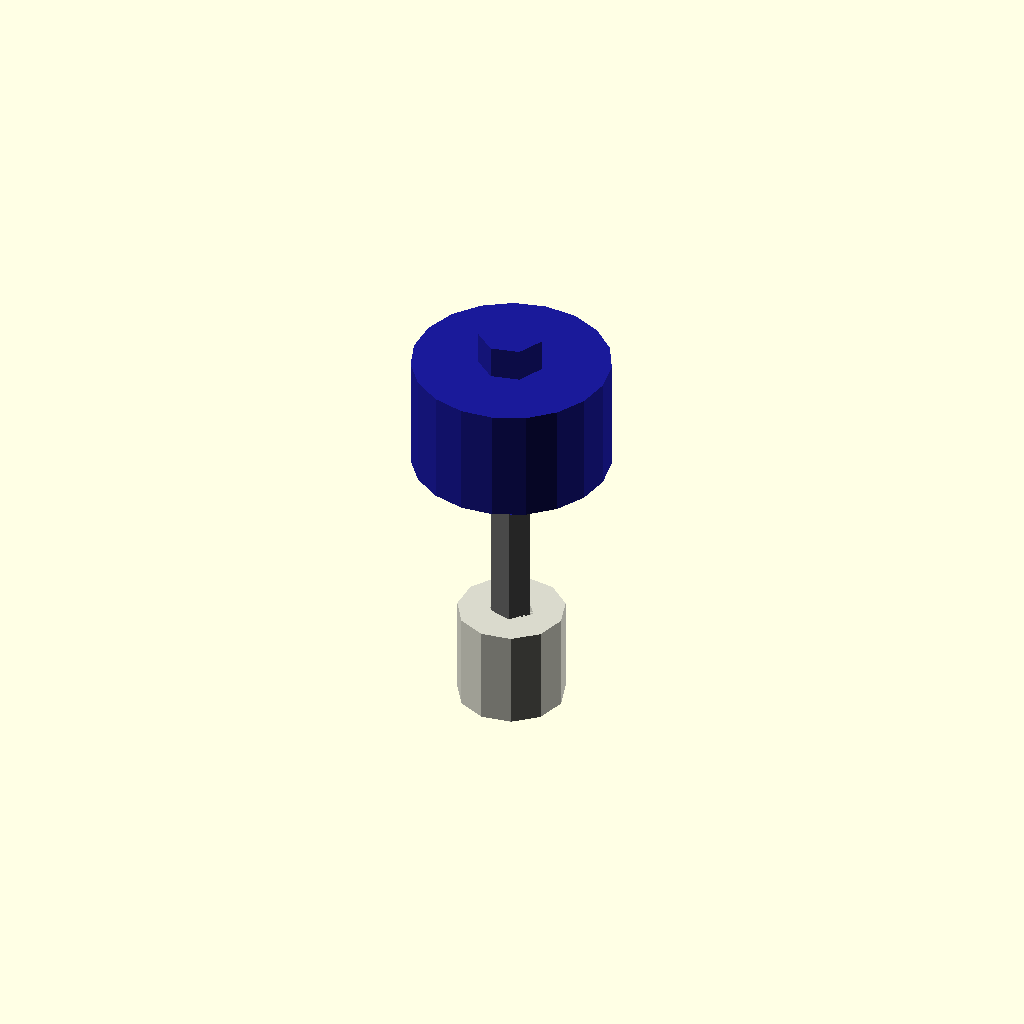
Cell 1 — every parameter at its default value.
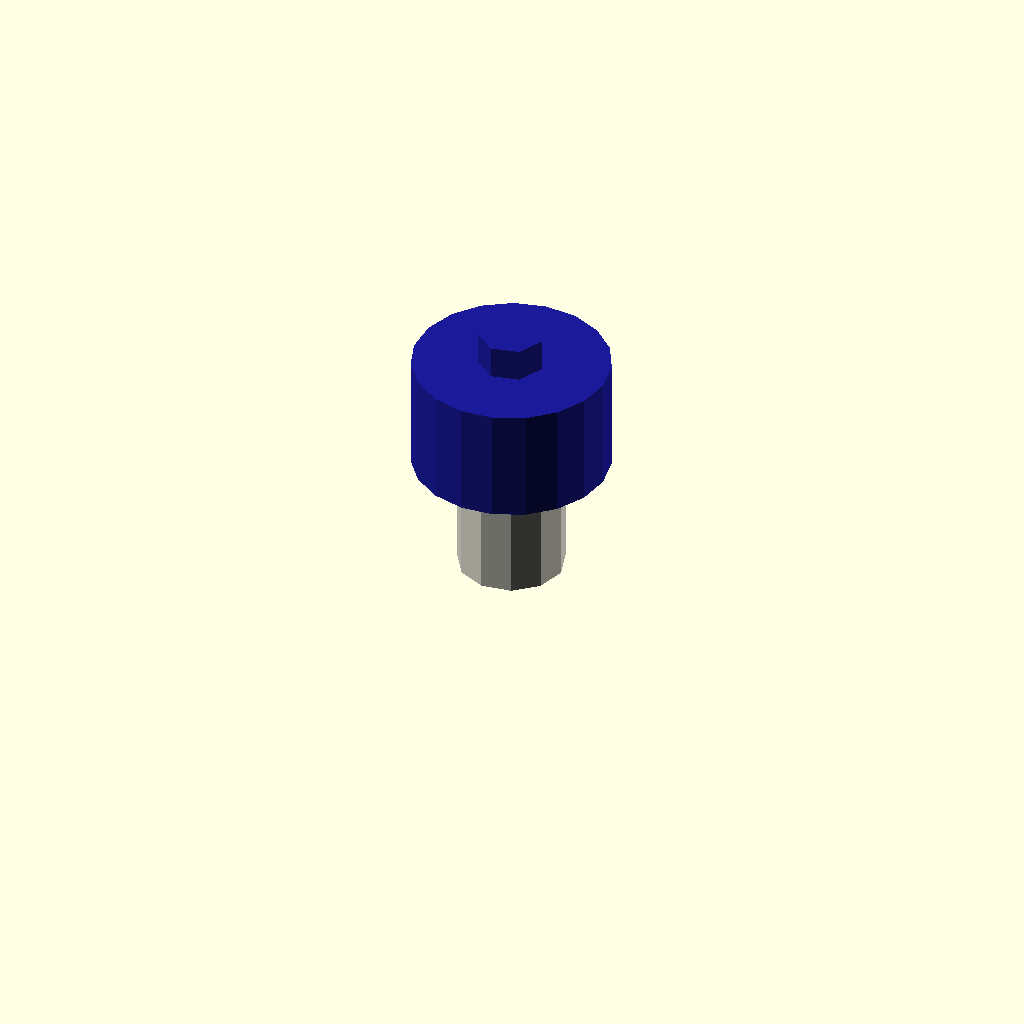
Cell 2: length_mm = 0.5 (everything else at default).
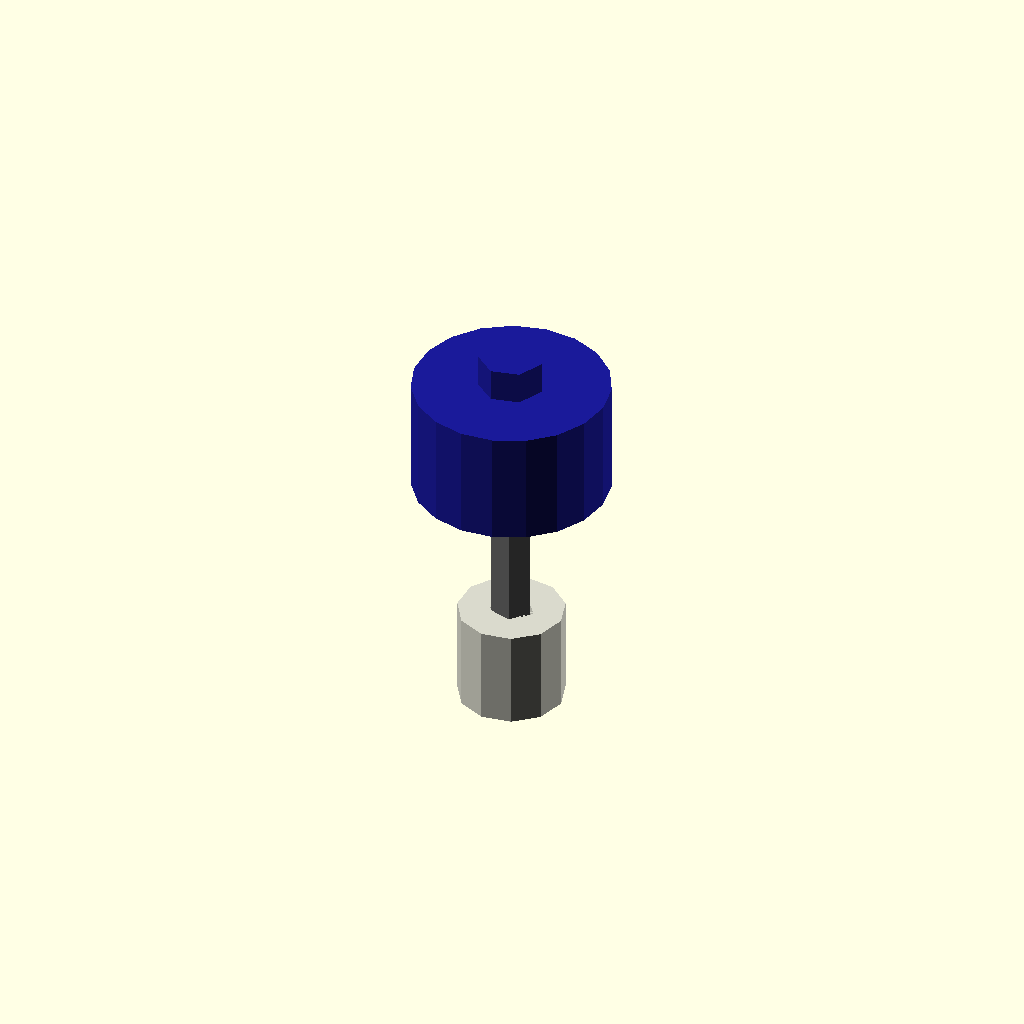
Cell 3: head_height_mm = 0.05 (everything else at default).
All cells are drawn from one camera (rotation 55°, 0°, 25°, orthographic, colour scheme Cornfield), so only the parameter changes between them.
Source of the model, results/nopscadlib/ablations/no_recovery/scad/screw__M2p5_pan_screw.scad:
// Parameters
shank_diameter_mm = 2.5; //[1.25:5:0.05]
length_mm = 10; //[5:20:0.5]
head_diameter_mm = 4.7; //[2.35:9.4:0.05]
head_height_mm = 1.7; //[0.85:3.4:0.05]
recess_enabled = 1; //[0:1:1]
recess_radius_factor = 0.6; //[0.3:0.9:0.05]
recess_depth_factor = 0.5; //[0.2:0.9:0.05]
recess_slot_width_mm = 0.8; //[0.4:1.6:0.05]
overlap_mm = 0.8; //[0.2:2:0.1]
washer_outer_diameter_mm = 6.5; //[3.25:13:0.1]
washer_thickness_mm = 0.8; //[0.4:1.6:0.05]
washer_hole_diameter_mm = 2.8; //[1.6:4.5:0.05]
spacer_height_mm = 6; //[3:12:0.5]
spacer_wall_mm = 1.8; //[0.9:3.6:0.1]
spacer_clearance_diameter_mm = 2.9; //[2.6:3.6:0.05]
buzzer_diameter_mm = 12; //[6:24:0.5]
buzzer_height_mm = 7; //[3.5:14:0.5]
buzzer_nozzle_diameter_mm = 4; //[2:8:0.5]
buzzer_nozzle_height_mm = 2; //[1:4:0.25]

// PCB Spacer - complete geometry
module pcb_spacer() {
  color([0.85, 0.85, 0.8]) {
    difference() {
      cylinder(r=spacer_clearance_diameter_mm/2 + spacer_wall_mm, h=spacer_height_mm, center=true);
      translate([0, 0, -overlap_mm])
        cylinder(r=spacer_clearance_diameter_mm/2, h=spacer_height_mm + 2*overlap_mm, center=true);
    }
  }
}

// Screw and Washer - complete geometry
module screw_and_washer() {
  color("DimGray") {
    union() {
      // Screw Shank
      translate([0, 0, -length_mm/2])
        cylinder(r=shank_diameter_mm/2, h=length_mm, center=true);
      
      // Pan Head
      translate([0, 0, head_height_mm/2 - overlap_mm])
        difference() {
          cylinder(r=head_diameter_mm/2, h=head_height_mm, center=true);
          if (recess_enabled) {
            union() {
              translate([0, 0, head_height_mm/2 - (head_height_mm*recess_depth_factor)/2])
                cube([2*(head_diameter_mm/2)*recess_radius_factor, recess_slot_width_mm, head_height_mm*recess_depth_factor], center=true);
              translate([0, 0, head_height_mm/2 - (head_height_mm*recess_depth_factor)/2])
                cube([recess_slot_width_mm, 2*(head_diameter_mm/2)*recess_radius_factor, head_height_mm*recess_depth_factor], center=true);
            }
          }
        }
      
      // Washer
      translate([0, 0, washer_thickness_mm/2 + head_height_mm - overlap_mm])
        difference() {
          cylinder(r=washer_outer_diameter_mm/2, h=washer_thickness_mm, center=true);
          translate([0, 0, -overlap_mm])
            cylinder(r=washer_hole_diameter_mm/2, h=washer_thickness_mm + 2*overlap_mm, center=true);
        }
    }
  }
}

// Buzzer - complete geometry
module buzzer() {
  color([0.1, 0.1, 0.6]) {
    union() {
      // Buzzer Body
      translate([0, 0, head_height_mm + washer_thickness_mm + buzzer_height_mm/2 - overlap_mm])
        cylinder(r=buzzer_diameter_mm/2, h=buzzer_height_mm, center=true);
      
      // Buzzer Nozzle
      translate([0, 0, head_height_mm + washer_thickness_mm + buzzer_height_mm - overlap_mm + buzzer_nozzle_height_mm/2])
        cylinder(r=buzzer_nozzle_diameter_mm/2, h=buzzer_nozzle_height_mm, center=true);
    }
  }
}

// Assembly
module assembly() {
  screw_and_washer();
  translate([0, 0, -length_mm - spacer_height_mm/2 + overlap_mm]) pcb_spacer();
  buzzer();
}

assembly();
Customizer parameters (derived from the source; name, type, default, range or options):
shank_diameter_mm: number, default 2.5, range 0.05 to 1.25, step 5
length_mm: number, default 10, range 0.5 to 5, step 20
head_diameter_mm: number, default 4.7, range 0.05 to 2.35, step 9.4
head_height_mm: number, default 1.7, range 0.05 to 0.85, step 3.4
recess_enabled: number, default 1, range 0 to 1, step 1
recess_radius_factor: number, default 0.6, range 0.05 to 0.3, step 0.9
recess_depth_factor: number, default 0.5, range 0.05 to 0.2, step 0.9
recess_slot_width_mm: number, default 0.8, range 0.05 to 0.4, step 1.6
overlap_mm: number, default 0.8, range 0.1 to 0.2, step 2
washer_outer_diameter_mm: number, default 6.5, range 0.1 to 3.25, step 13
washer_thickness_mm: number, default 0.8, range 0.05 to 0.4, step 1.6
washer_hole_diameter_mm: number, default 2.8, range 0.05 to 1.6, step 4.5
spacer_height_mm: number, default 6, range 0.5 to 3, step 12
spacer_wall_mm: number, default 1.8, range 0.1 to 0.9, step 3.6
spacer_clearance_diameter_mm: number, default 2.9, range 0.05 to 2.6, step 3.6
buzzer_diameter_mm: number, default 12, range 0.5 to 6, step 24
buzzer_height_mm: number, default 7, range 0.5 to 3.5, step 14
buzzer_nozzle_diameter_mm: number, default 4, range 0.5 to 2, step 8
buzzer_nozzle_height_mm: number, default 2, range 0.25 to 1, step 4
